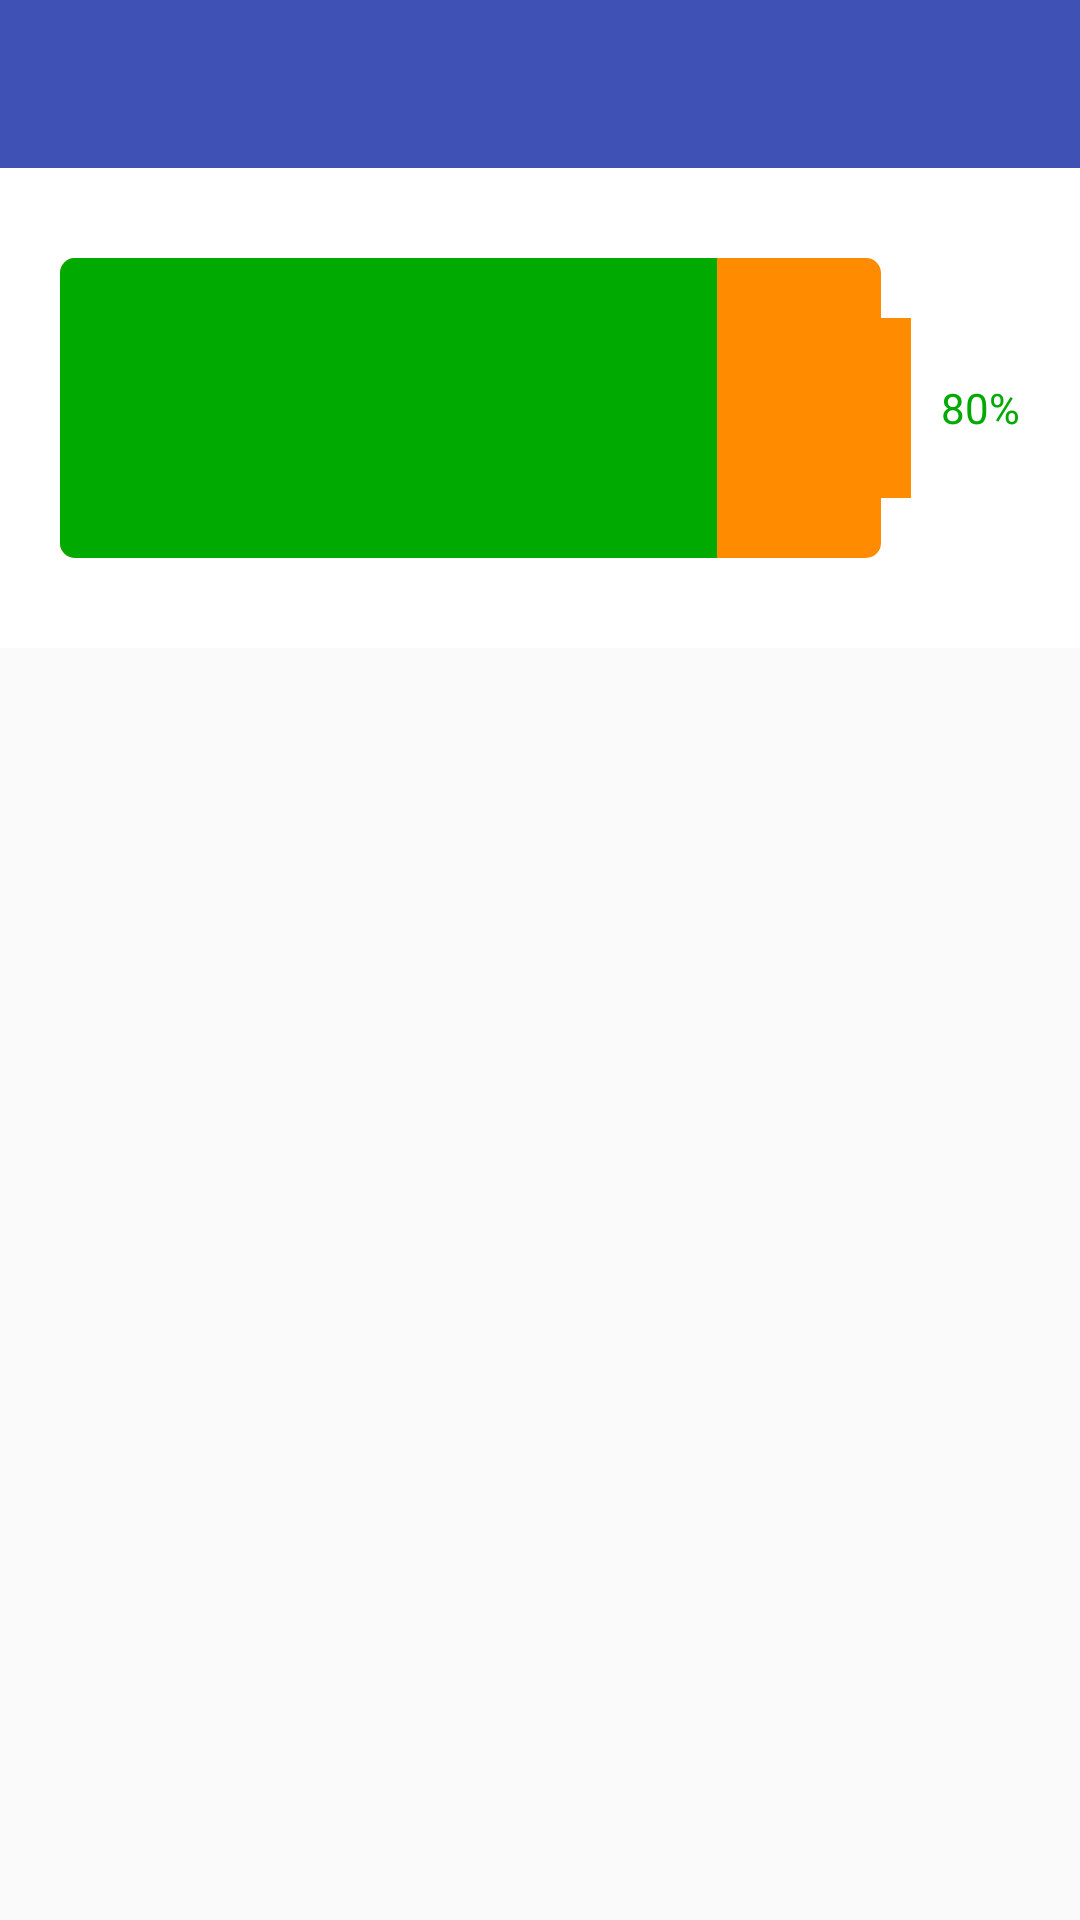

Reconstruct the res/layout file that produces this screen, plus the resources it refers to.
<!-- AndroidManifest.xml: application theme AppTheme -->
<!-- res/layout/activity_phonemgr.xml -->
<LinearLayout xmlns:android="http://schemas.android.com/apk/res/android"
    xmlns:tools="http://schemas.android.com/tools"
    android:layout_width="match_parent"
    android:layout_height="match_parent"
    android:orientation="vertical"
    tools:context=".ui.PhonemgrActivity" >

    
   <include layout="@layout/tools"/>
    
    <LinearLayout
        android:id="@+id/ll_layout_battery"
        android:layout_width="fill_parent"
        android:layout_height="@dimen/phonemgr_height"
        android:clickable="true"
        android:background="#ffffff"
        android:gravity="center_vertical"
        android:orientation="horizontal"
        android:padding="20dp" >
        <ProgressBar
        android:id="@+id/pb_battery"
        style="?android:attr/progressBarStyleHorizontal"
        android:layout_width="fill_parent"
        android:layout_height="@dimen/phonemgr_battery_height"
        android:layout_weight="1"
        android:max="100"
        android:progress="80"
        android:progressDrawable="@drawable/progressbar_battery" />
        <View
            android:layout_width="10dp"
            android:layout_height="60dp"
            android:layout_weight="0"
            android:background="@color/battery_progressbar_bg" />
        <TextView
            android:id="@+id/tv_battery"
            android:layout_width="wrap_content"
            android:layout_height="wrap_content"
            android:layout_marginLeft="10dp"
            android:layout_weight="0"
            android:text="80%"
            android:textColor="@color/battery_speed" />
    </LinearLayout>
    
    <include layout="@layout/layout_listview"/>
</LinearLayout>
<!-- res/layout/tools.xml (included above) -->
<?xml version="1.0" encoding="utf-8"?>
<LinearLayout xmlns:android="http://schemas.android.com/apk/res/android"
    android:orientation="vertical"
    android:layout_width="match_parent"
    android:layout_height="wrap_content">

    <android.support.v7.widget.Toolbar
        android:layout_width="match_parent"
        android:layout_height="?android:actionBarSize"
        android:background="@color/colorPrimary"
        android:id="@+id/toolBar"
        />
</LinearLayout>
<!-- res/layout/layout_listview.xml (included above) -->
<?xml version="1.0" encoding="utf-8"?>
<FrameLayout xmlns:android="http://schemas.android.com/apk/res/android"
    android:layout_width="fill_parent"
    android:layout_height="fill_parent"
    android:layout_weight="1" >
    <ListView
        android:id="@+id/listviewLoad"
        android:layout_width="fill_parent"
        android:layout_height="fill_parent"
         />

</FrameLayout>
<!-- resources referenced by this layout -->
<resources>
  <color name="battery_progressbar_bg">#FFFF8C00</color>
  <color name="battery_speed">#FF00AA00</color>
  <color name="colorPrimary">#3F51B5</color>
  <dimen name="phonemgr_battery_height">100dp</dimen>
  <dimen name="phonemgr_height">160dp</dimen>
  <!-- drawable progressbar_battery (drawable) -->
  <?xml version="1.0" encoding="utf-8"?>
  <layer-list xmlns:android="http://schemas.android.com/apk/res/android" >
  
      <item android:id="@android:id/background">
          <shape>
              <corners android:radius="5dip" />
  
              <solid android:color="@color/battery_progressbar_bg" />
          </shape>
      </item>
      <item android:id="@android:id/progress">
          <clip>
              <shape>
                  <corners android:radius="5dip" />
  
                  <solid android:color="@color/battery_speed" />
              </shape>
          </clip>
      </item>
  </layer-list>
  <style name="AppTheme" parent="Theme.AppCompat.Light.NoActionBar">
          
          <item name="colorPrimary">@color/colorPrimary</item>
          <item name="colorPrimaryDark">@color/colorPrimaryDark</item>
          <item name="colorAccent">@color/colorAccent</item>
      </style>
  <color name="colorPrimaryDark">#303F9F</color>
  <color name="colorAccent">#FF4081</color>
</resources>
